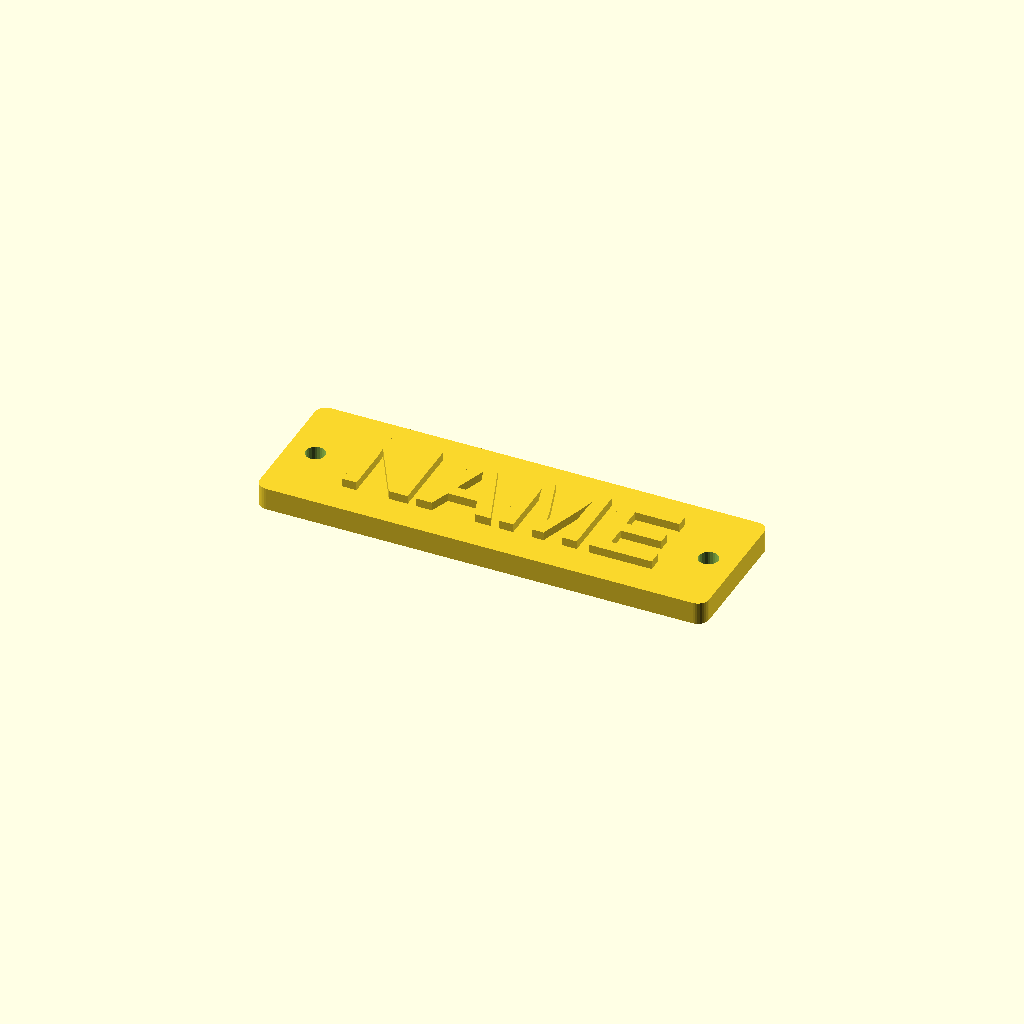
Cell 1 — every parameter at its default value.
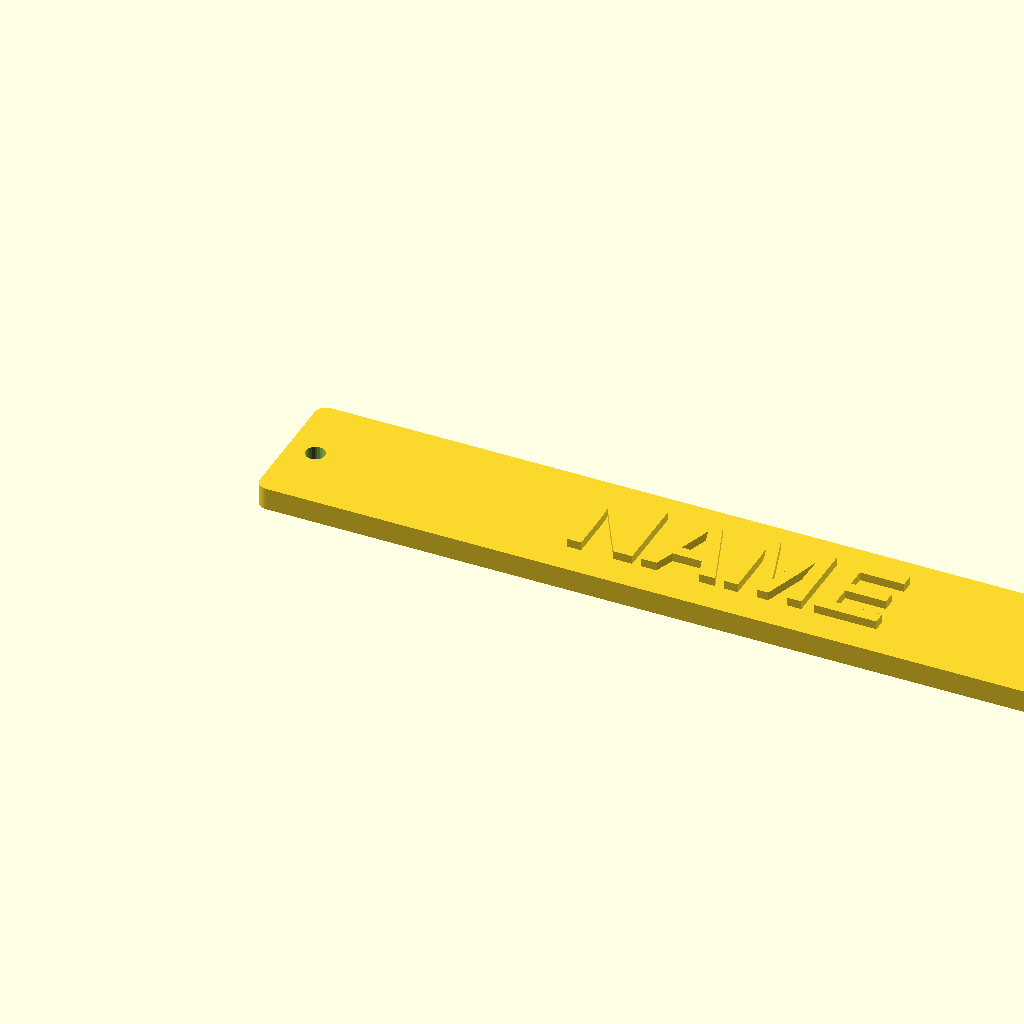
Cell 2: width = 160 (everything else at default).
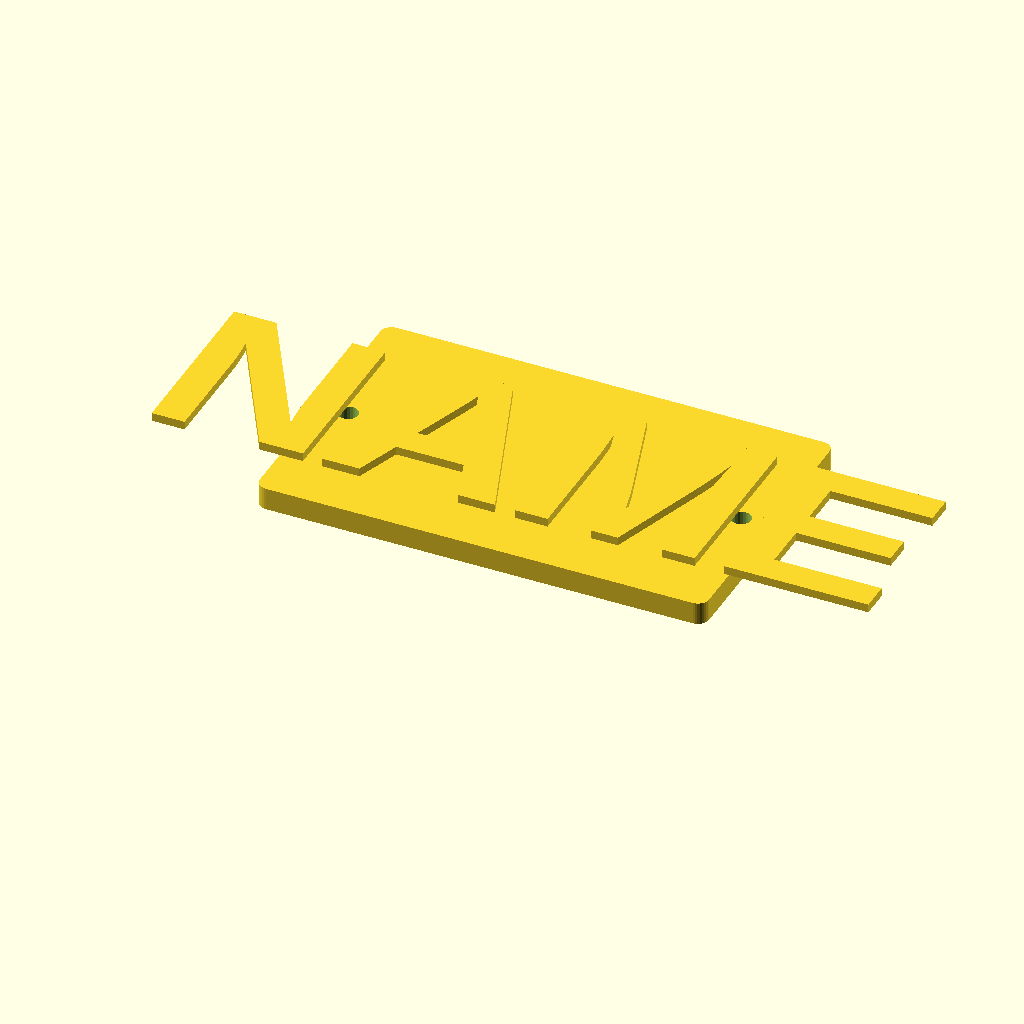
Cell 3 — height set to 50, the other parameters unchanged.
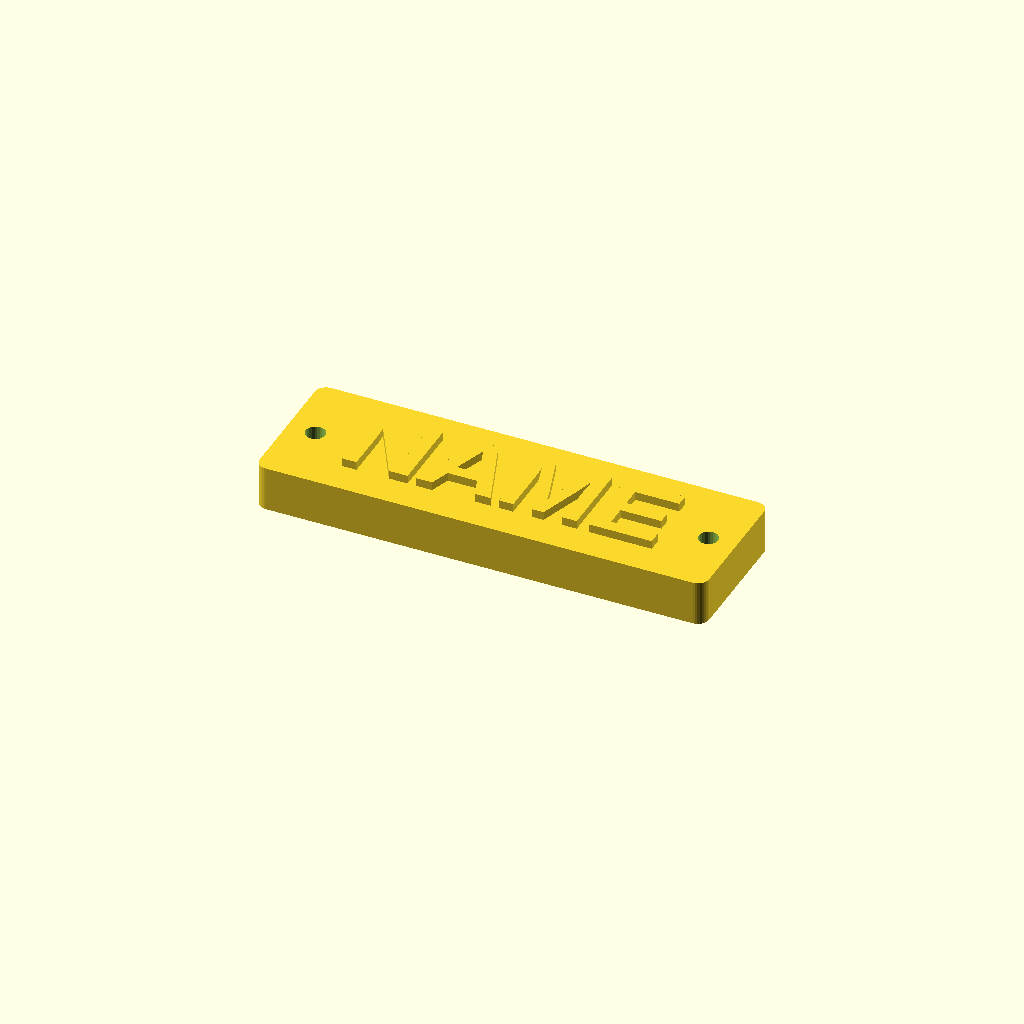
Cell 4 — depth set to 8, the other parameters unchanged.
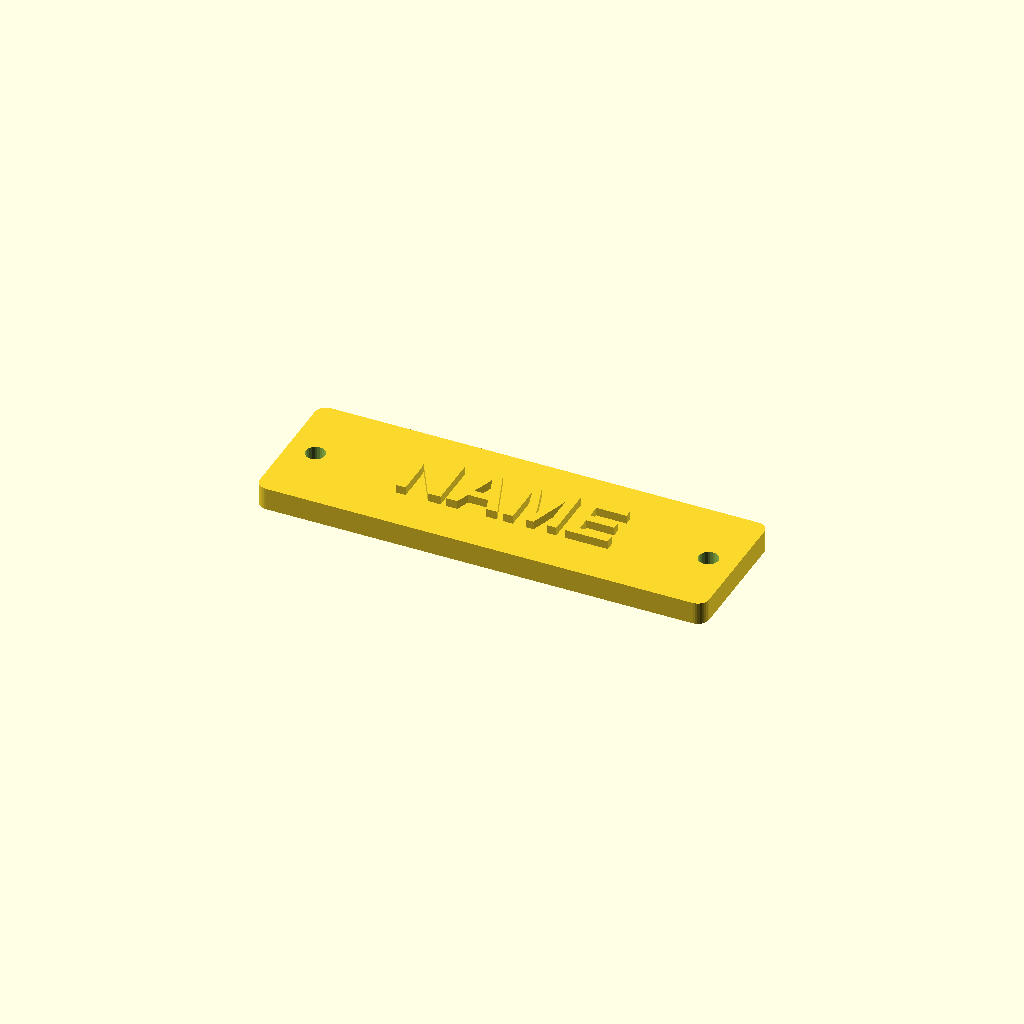
Cell 5: border = 6 (everything else at default).
All cells are drawn from one camera (rotation 55°, 0°, 25°, orthographic, colour scheme Cornfield), so only the parameter changes between them.
OpenSCAD source file generation/scad_templates/nameplate.scad:
// DAVIS — Parametric Nameplate with mounting holes

nameplate_text = "NAME";
width          = 80;
height         = 25;
depth          = 4;
text_depth     = 1.5;
font_size      = 0;
border         = 3;
corner_r       = 2;
hole_d         = 3.5;   // screw hole diameter
hole_margin    = 5;     // distance from edge to hole center

_font_size = font_size > 0 ? font_size : (height - border * 2) * 0.75;

module rounded_rect(w, h, d, r) {
    hull() {
        translate([ r,  r, 0]) cylinder(r=r, h=d, $fn=32);
        translate([w-r,  r, 0]) cylinder(r=r, h=d, $fn=32);
        translate([ r, h-r, 0]) cylinder(r=r, h=d, $fn=32);
        translate([w-r, h-r, 0]) cylinder(r=r, h=d, $fn=32);
    }
}

difference() {
    rounded_rect(width, height, depth, corner_r);
    // Mounting holes
    translate([hole_margin, height/2, -0.1])
        cylinder(d=hole_d, h=depth+0.2, $fn=24);
    translate([width-hole_margin, height/2, -0.1])
        cylinder(d=hole_d, h=depth+0.2, $fn=24);
}

// Embossed text
translate([width/2, height/2, depth])
    linear_extrude(height=text_depth)
        text(nameplate_text,
             size=_font_size,
             font="Liberation Sans:style=Bold",
             halign="center",
             valign="center");
Customizer parameters (derived from the source; name, type, default, range or options):
nameplate_text: string, default "NAME"
width: number, default 80
height: number, default 25
depth: number, default 4
text_depth: number, default 1.5
font_size: number, default 0
border: number, default 3
corner_r: number, default 2
hole_d: number, default 3.5
hole_margin: number, default 5
